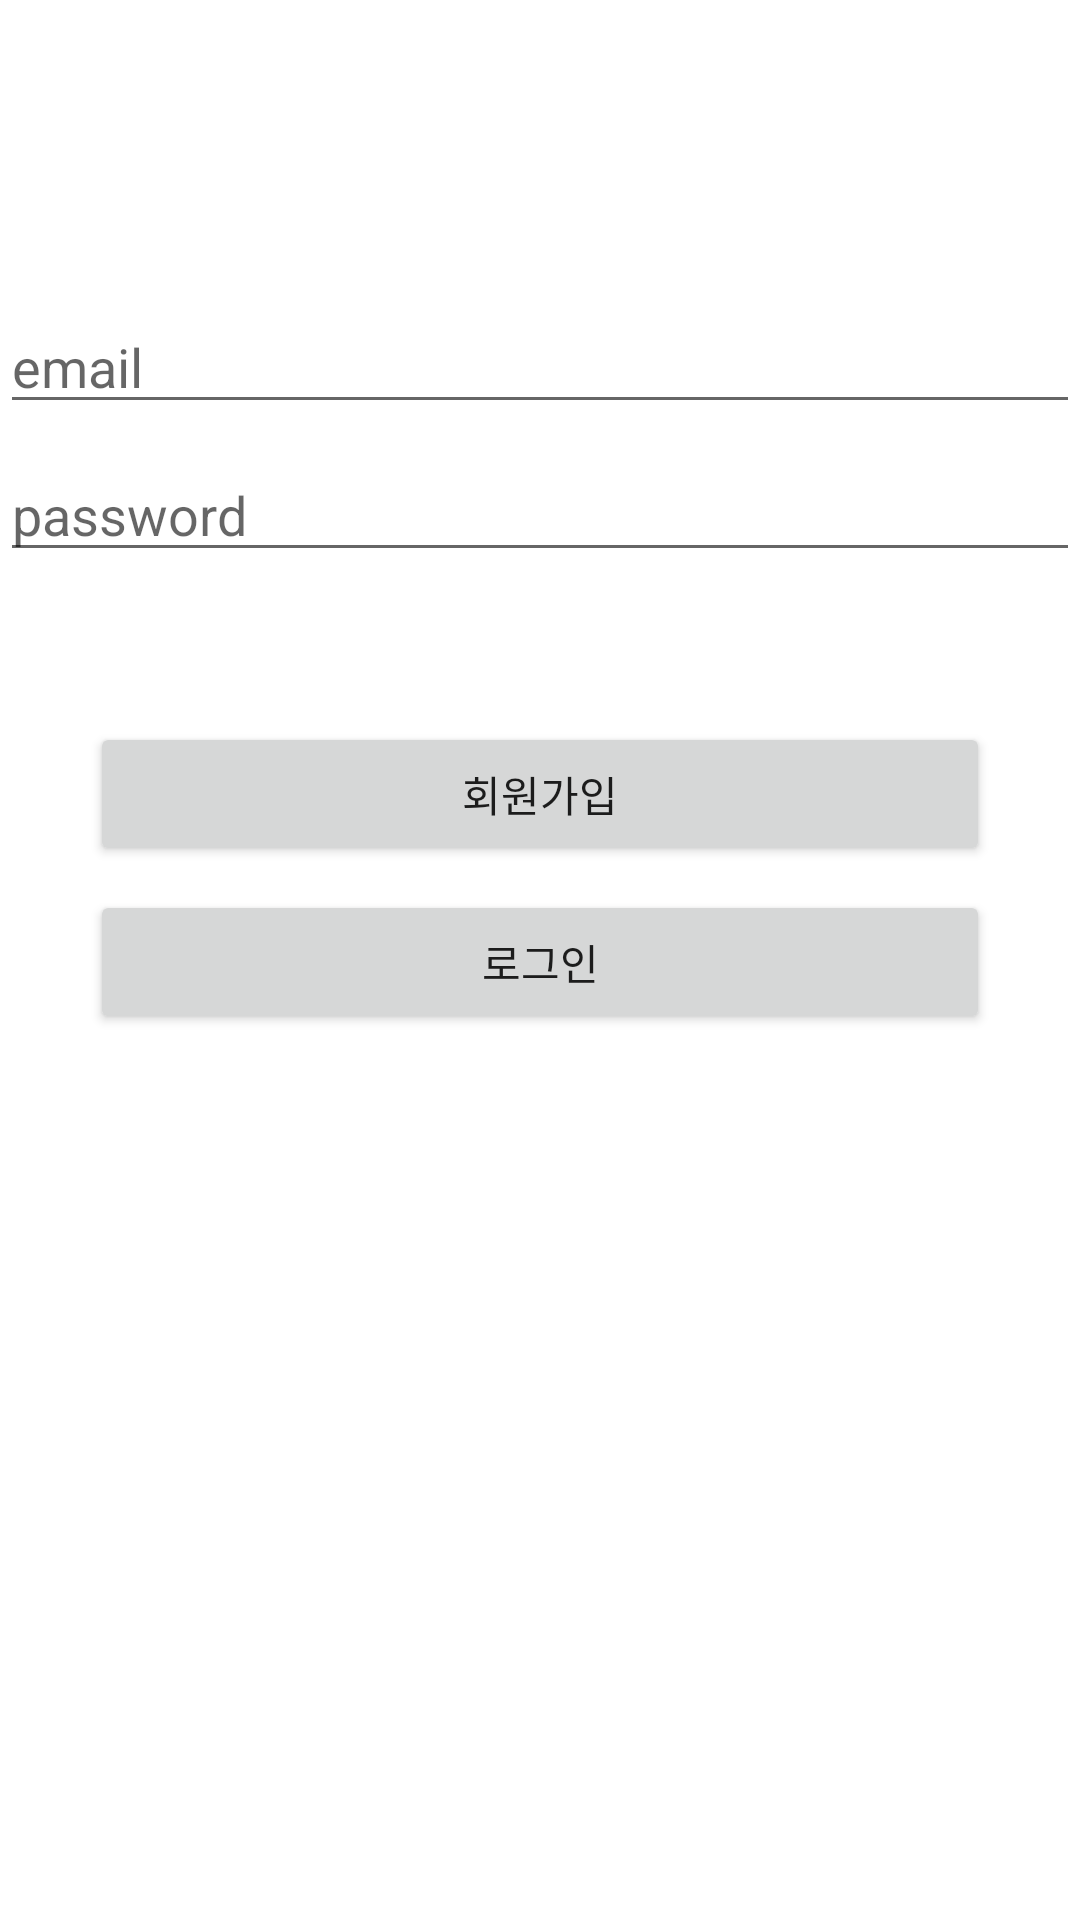

Here is an Android app screen rendered from its layout file. Give the layout XML and the strings, colors and styles it references.
<!-- AndroidManifest.xml: application theme Theme.Part2chapter6 -->
<!-- res/layout/activity_login.xml -->
<?xml version="1.0" encoding="utf-8"?>
<androidx.constraintlayout.widget.ConstraintLayout xmlns:android="http://schemas.android.com/apk/res/android"
    xmlns:app="http://schemas.android.com/apk/res-auto"
    xmlns:tools="http://schemas.android.com/tools"
    android:layout_width="match_parent"
    android:layout_height="match_parent">

    <EditText
        android:id="@+id/emailEditText"
        android:layout_width="0dp"
        android:layout_height="wrap_content"
        android:layout_marginTop="100dp"
        android:hint="email"
        android:inputType="textEmailAddress"
        app:layout_constraintEnd_toEndOf="parent"
        app:layout_constraintStart_toStartOf="parent"
        app:layout_constraintTop_toTopOf="parent" />


    <EditText
        android:id="@+id/passwordEditText"
        android:layout_width="0dp"
        android:layout_height="wrap_content"
        android:layout_marginTop="8dp"
        android:hint="password"
        android:inputType="textPassword"
        app:layout_constraintEnd_toEndOf="parent"
        app:layout_constraintStart_toStartOf="parent"
        app:layout_constraintTop_toBottomOf="@id/emailEditText"
        tools:text="password" />

    <Button
        android:id="@+id/signUpButton"
        android:layout_width="0dp"
        android:layout_height="wrap_content"
        android:layout_marginStart="30dp"
        android:layout_marginTop="50dp"
        android:text="회원가입"
        android:layout_marginEnd="30dp"
        app:layout_constraintEnd_toEndOf="parent"
        app:layout_constraintStart_toStartOf="parent"
        app:layout_constraintTop_toBottomOf="@id/passwordEditText" />

    <Button
        android:id="@+id/signInButton"
        android:layout_width="0dp"
        android:layout_height="wrap_content"
        android:layout_marginStart="30dp"
        android:text="로그인"
        android:layout_marginEnd="30dp"
        android:layout_marginTop="8dp"
        app:layout_constraintEnd_toEndOf="parent"
        app:layout_constraintStart_toStartOf="parent"
        app:layout_constraintTop_toBottomOf="@id/signUpButton" />


</androidx.constraintlayout.widget.ConstraintLayout>
<!-- resources referenced by this layout -->
<resources>
  <style name="Theme.Part2chapter6" parent="Theme.MaterialComponents.DayNight.DarkActionBar">
          
          <item name="colorPrimary">@color/purple_500</item>
          <item name="colorPrimaryVariant">@color/purple_700</item>
          <item name="colorOnPrimary">@color/white</item>
          
          <item name="colorSecondary">@color/teal_200</item>
          <item name="colorSecondaryVariant">@color/teal_700</item>
          <item name="colorOnSecondary">@color/black</item>
          
          <item name="android:statusBarColor">?attr/colorPrimaryVariant</item>
          
      </style>
  <!-- not gathered from this repository: default colours our renderer supplied (Android Studio template values) -->
  <color name="purple_500">#FF6200EE</color>
  <color name="purple_700">#FF3700B3</color>
  <color name="teal_200">#FF03DAC5</color>
  <color name="teal_700">#FF018786</color>
  <color name="black">#FF000000</color>
  <color name="white">#FFFFFFFF</color>
</resources>
